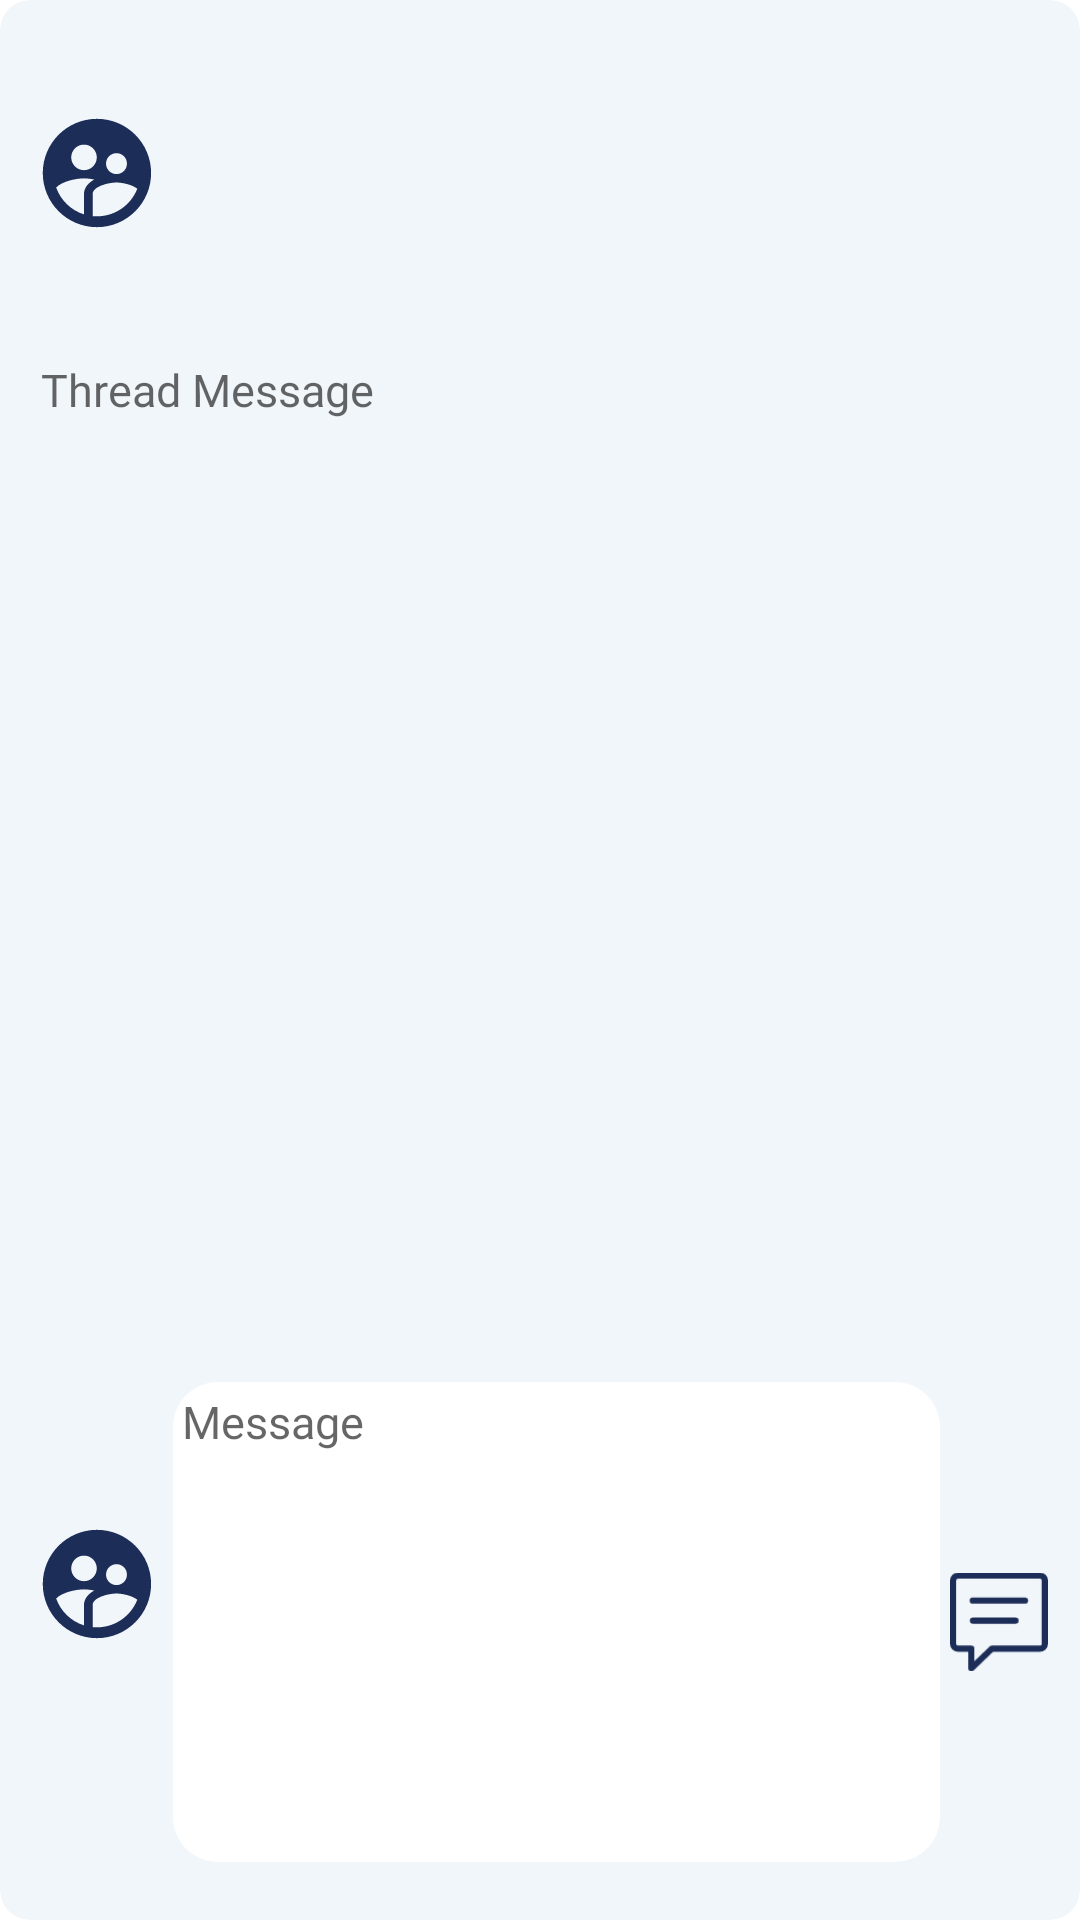

This screen was rendered from an Android layout file. Write that file and the resources it references.
<!-- AndroidManifest.xml: application theme Theme.Teachnet -->
<!-- res/layout/post_container.xml -->
<?xml version="1.0" encoding="utf-8"?>
<layout xmlns:android="http://schemas.android.com/apk/res/android"
    xmlns:cardView="http://schemas.android.com/apk/res-auto"
    xmlns:tools="http://schemas.android.com/tools">

    <androidx.cardview.widget.CardView
        android:id="@+id/carView"
        android:layout_width="match_parent"
        android:layout_height="match_parent"
        cardView:cardBackgroundColor="#F1F6FB"
        cardView:cardCornerRadius="10dp"
        cardView:cardElevation="0dp">

        <androidx.constraintlayout.widget.ConstraintLayout
            android:minHeight="100dp"
            android:layout_width="match_parent"
            android:layout_height="match_parent">

            <ImageView
                android:id="@+id/imageView4"
                android:layout_width="0dp"
                android:layout_height="0dp"
                android:minHeight="100dp"
                cardView:layout_constraintBottom_toTopOf="@+id/h5"
                cardView:layout_constraintEnd_toStartOf="@+id/v3"
                cardView:layout_constraintStart_toStartOf="@+id/v2"
                cardView:layout_constraintTop_toTopOf="@+id/threadTitleContainer"
                cardView:srcCompat="@drawable/bg_separator" />

            <ImageView
                android:id="@+id/imageView5"
                android:layout_width="0dp"
                android:layout_height="0dp"
                android:minHeight="100dp"
                cardView:layout_constraintBottom_toTopOf="@+id/h4"
                cardView:layout_constraintEnd_toStartOf="@+id/v6"
                cardView:layout_constraintHorizontal_bias="1.0"
                cardView:layout_constraintStart_toStartOf="@+id/v11"
                cardView:layout_constraintTop_toTopOf="@+id/h7"
                cardView:layout_constraintVertical_bias="1.0"
                cardView:srcCompat="@drawable/reply_box" />

            <ImageView
                android:id="@+id/imageView6"
                android:layout_width="0dp"
                android:layout_height="0dp"
                android:minHeight="100dp"
                cardView:layout_constraintBottom_toTopOf="@+id/h4"
                cardView:layout_constraintEnd_toStartOf="@+id/v3"
                cardView:layout_constraintHorizontal_bias="1.0"
                cardView:layout_constraintStart_toStartOf="@+id/v7"
                cardView:layout_constraintTop_toTopOf="@+id/h7"
                cardView:layout_constraintVertical_bias="1.0"
                cardView:srcCompat="@drawable/ic_comment" />

            <TextView
                android:id="@+id/topicNameId"
                android:layout_width="0dp"
                android:layout_height="0dp"
                android:text="@{threadId}"
                android:visibility="visible"
                tools:visibility="visible" />

            <TextView
                android:id="@+id/userNameContainer"
                android:layout_width="0dp"
                android:layout_height="wrap_content"
                android:fontFamily="@font/open_sans"
                android:gravity="center|left"
                android:textColor="#2E3E5C"
                android:textSize="18sp"
                android:textStyle="italic"
                cardView:layout_constraintBottom_toTopOf="@+id/h2"
                cardView:layout_constraintEnd_toStartOf="@+id/v3"
                cardView:layout_constraintStart_toStartOf="@+id/v5"
                cardView:layout_constraintTop_toTopOf="@+id/h1"
                tools:text="Username" />

            <EditText
                android:id="@+id/threadTitleContainer"
                android:layout_width="0dp"
                android:layout_height="0dp"
                android:layout_margin="3dp"
                android:background="@android:color/transparent"
                android:fontFamily="@font/open_sans"
                android:gravity="top|left"
                android:justificationMode="inter_word"
                android:singleLine="false"
                android:textColor="#2E3E5C"
                android:textSize="15sp"
                cardView:layout_constraintBottom_toTopOf="@+id/h5"
                cardView:layout_constraintEnd_toStartOf="@+id/v3"
                cardView:layout_constraintHorizontal_bias="0.0"
                cardView:layout_constraintStart_toStartOf="@+id/v2"
                cardView:layout_constraintTop_toTopOf="@+id/h3"
                cardView:layout_constraintVertical_bias="0.0"
                android:hint="Thread Message" />


            <EditText
                android:id="@+id/commentTextEdit"
                android:layout_width="0dp"
                android:layout_height="0dp"
                android:layout_margin="3dp"
                android:background="@android:color/transparent"
                android:fontFamily="@font/open_sans"
                android:gravity="top|left"
                android:justificationMode="inter_word"
                android:singleLine="false"
                android:textColor="#2E3E5C"
                android:textSize="15sp"
                cardView:layout_constraintBottom_toTopOf="@+id/h4"
                cardView:layout_constraintEnd_toStartOf="@+id/v6"
                cardView:layout_constraintHorizontal_bias="0.0"
                cardView:layout_constraintStart_toStartOf="@+id/v11"
                cardView:layout_constraintTop_toTopOf="@+id/h7"
                cardView:layout_constraintVertical_bias="1.0"
                android:hint="Message"/>

            <ImageView
                android:id="@+id/creatorIcon"
                android:layout_width="0dp"
                android:layout_height="0dp"
                android:minHeight="100dp"
                cardView:layout_constraintBottom_toTopOf="@+id/h2"
                cardView:layout_constraintEnd_toStartOf="@+id/v5"
                cardView:layout_constraintStart_toStartOf="@+id/v2"
                cardView:layout_constraintTop_toTopOf="@+id/h1"
                cardView:srcCompat="@drawable/ic_user" />

            <ImageView
                android:id="@+id/thisUserIcon"
                android:layout_width="0dp"
                android:layout_height="0dp"
                android:minHeight="100dp"
                cardView:layout_constraintBottom_toTopOf="@+id/h4"
                cardView:layout_constraintEnd_toStartOf="@+id/v5"
                cardView:layout_constraintStart_toStartOf="@+id/v2"
                cardView:layout_constraintTop_toTopOf="@+id/h5"
                cardView:srcCompat="@drawable/ic_user" />

            <androidx.constraintlayout.widget.Guideline
                android:id="@+id/v5"
                android:layout_width="wrap_content"
                android:layout_height="wrap_content"
                android:orientation="vertical"
                cardView:layout_constraintGuide_percent="0.15" />

            <androidx.constraintlayout.widget.Guideline
                android:id="@+id/v11"
                android:layout_width="wrap_content"
                android:layout_height="wrap_content"
                android:orientation="vertical"
                cardView:layout_constraintGuide_percent="0.16" />

            <androidx.constraintlayout.widget.Guideline
                android:id="@+id/v8"
                android:layout_width="wrap_content"
                android:layout_height="wrap_content"
                android:orientation="vertical"
                cardView:layout_constraintGuide_percent="0.40" />

            <androidx.constraintlayout.widget.Guideline
                android:id="@+id/v9"
                android:layout_width="wrap_content"
                android:layout_height="wrap_content"
                android:orientation="vertical"
                cardView:layout_constraintGuide_percent="0.30" />

            <androidx.constraintlayout.widget.Guideline
                android:id="@+id/v10"
                android:layout_width="wrap_content"
                android:layout_height="wrap_content"
                android:orientation="vertical"
                cardView:layout_constraintGuide_percent="0.29" />

            <androidx.constraintlayout.widget.Guideline
                android:id="@+id/v6"
                android:layout_width="wrap_content"
                android:layout_height="wrap_content"
                android:orientation="vertical"
                cardView:layout_constraintGuide_percent="0.87" />

            <androidx.constraintlayout.widget.Guideline
                android:id="@+id/v7"
                android:layout_width="wrap_content"
                android:layout_height="wrap_content"
                android:orientation="vertical"
                cardView:layout_constraintGuide_percent="0.88" />

            <androidx.constraintlayout.widget.Guideline
                android:id="@+id/v2"
                android:layout_width="wrap_content"
                android:layout_height="wrap_content"
                android:orientation="vertical"
                cardView:layout_constraintGuide_percent="0.03" />

            <androidx.constraintlayout.widget.Guideline
                android:id="@+id/v3"
                android:layout_width="wrap_content"
                android:layout_height="wrap_content"
                android:orientation="vertical"
                cardView:layout_constraintGuide_percent="0.97" />

            <androidx.constraintlayout.widget.Guideline
                android:id="@+id/h1"
                android:layout_width="wrap_content"
                android:layout_height="wrap_content"
                android:orientation="horizontal"
                cardView:layout_constraintGuide_percent="0.03" />

            <androidx.constraintlayout.widget.Guideline
                android:id="@+id/h2"
                android:layout_width="wrap_content"
                android:layout_height="wrap_content"
                android:orientation="horizontal"
                cardView:layout_constraintGuide_percent="0.15" />

            <androidx.constraintlayout.widget.Guideline
                android:id="@+id/h3"
                android:layout_width="wrap_content"
                android:layout_height="wrap_content"
                android:orientation="horizontal"
                cardView:layout_constraintGuide_percent="0.1825" />

            <androidx.constraintlayout.widget.Guideline
                android:id="@+id/h5"
                android:layout_width="wrap_content"
                android:layout_height="wrap_content"
                android:orientation="horizontal"
                cardView:layout_constraintGuide_percent="0.68" />

            <androidx.constraintlayout.widget.Guideline
                android:id="@+id/h7"
                android:layout_width="wrap_content"
                android:layout_height="wrap_content"
                android:orientation="horizontal"
                cardView:layout_constraintGuide_percent="0.72" />

            <androidx.constraintlayout.widget.Guideline
                android:id="@+id/h4"
                android:layout_width="wrap_content"
                android:layout_height="wrap_content"
                android:orientation="horizontal"
                cardView:layout_constraintGuide_percent="0.97" />


        </androidx.constraintlayout.widget.ConstraintLayout>
    </androidx.cardview.widget.CardView>

    <data>
        <variable
            name="threadId"
            type="String" />
    </data>
</layout>
<!-- resources referenced by this layout -->
<resources>
  <!-- drawable bg_separator (drawable) -->
  <?xml version="1.0" encoding="utf-8"?>
  <shape xmlns:android="http://schemas.android.com/apk/res/android" android:id="@+id/listview_background_shape">
      <corners android:radius="15dp" />
      <solid android:color="#F1F6FB" />
  </shape>
  <!-- drawable ic_comment (drawable) -->
  <vector android:height="101dp" android:viewportHeight="122.88"
      android:viewportWidth="121.86" android:width="100.16162dp" xmlns:android="http://schemas.android.com/apk/res/android">
      <path android:fillColor="#1C2D57" android:pathData="M30.28,110.09 L49.37,91.78A3.84,3.84 0,0 1,52 90.72h60a2.15,2.15 0,0 0,2.16 -2.16L114.16,9.82a2.16,2.16 0,0 0,-0.64 -1.52A2.19,2.19 0,0 0,112 7.66L9.82,7.66A2.24,2.24 0,0 0,7.65 9.82L7.65,88.55a2.19,2.19 0,0 0,2.17 2.16L26.46,90.71a3.83,3.83 0,0 1,3.82 3.83v15.55ZM28.45,63.56a3.83,3.83 0,1 1,0 -7.66h53a3.83,3.83 0,0 1,0 7.66ZM28.45,38.7a3.83,3.83 0,1 1,0 -7.65h65a3.83,3.83 0,0 1,0 7.65ZM53.54,98.36 L29.27,121.64a3.82,3.82 0,0 1,-6.64 -2.59L22.63,98.36L9.82,98.36A9.87,9.87 0,0 1,0 88.55L0,9.82A9.9,9.9 0,0 1,9.82 0L112,0a9.87,9.87 0,0 1,9.82 9.82L121.82,88.55A9.85,9.85 0,0 1,112 98.36Z"/>
  </vector>
  <!-- drawable ic_user (drawable) -->
  <vector android:height="24dp" android:tint="#1C2D57"
      android:viewportHeight="24" android:viewportWidth="24"
      android:width="24dp" xmlns:android="http://schemas.android.com/apk/res/android">
      <path android:fillColor="@android:color/white" android:pathData="M11.99,2c-5.52,0 -10,4.48 -10,10s4.48,10 10,10 10,-4.48 10,-10 -4.48,-10 -10,-10zM15.6,8.34c1.07,0 1.93,0.86 1.93,1.93 0,1.07 -0.86,1.93 -1.93,1.93 -1.07,0 -1.93,-0.86 -1.93,-1.93 -0.01,-1.07 0.86,-1.93 1.93,-1.93zM9.6,6.76c1.3,0 2.36,1.06 2.36,2.36 0,1.3 -1.06,2.36 -2.36,2.36s-2.36,-1.06 -2.36,-2.36c0,-1.31 1.05,-2.36 2.36,-2.36zM9.6,15.89v3.75c-2.4,-0.75 -4.3,-2.6 -5.14,-4.96 1.05,-1.12 3.67,-1.69 5.14,-1.69 0.53,0 1.2,0.08 1.9,0.22 -1.64,0.87 -1.9,2.02 -1.9,2.68zM11.99,20c-0.27,0 -0.53,-0.01 -0.79,-0.04v-4.07c0,-1.42 2.94,-2.13 4.4,-2.13 1.07,0 2.92,0.39 3.84,1.15 -1.17,2.97 -4.06,5.09 -7.45,5.09z"/>
  </vector>
  <!-- drawable reply_box (drawable) -->
  <?xml version="1.0" encoding="utf-8"?>
  <shape xmlns:android="http://schemas.android.com/apk/res/android" android:id="@+id/listview_background_shape">
      <corners android:radius="15dp" />
      <solid android:color="#ffffffff" />
  </shape>
  <style name="Theme.Teachnet" parent="Theme.MaterialComponents.DayNight.NoActionBar">
          
          <item name="colorPrimary">@color/purple_500</item>
          <item name="colorPrimaryVariant">#0000FFA6</item>
          <item name="colorOnPrimary">@color/white</item>
          
          <item name="colorSecondary">@color/teal_200</item>
          <item name="colorSecondaryVariant">@color/teal_700</item>
          <item name="colorOnSecondary">@color/black</item>
          
          <item name="android:statusBarColor" tools:targetApi="l">?attr/colorPrimaryVariant</item>
          
      </style>
  <color name="purple_500">#FF6200EE</color>
  <color name="white">#FFFFFFFF</color>
  <color name="teal_200">#FF03DAC5</color>
  <color name="teal_700">#FF018786</color>
  <color name="black">#FF000000</color>
</resources>
